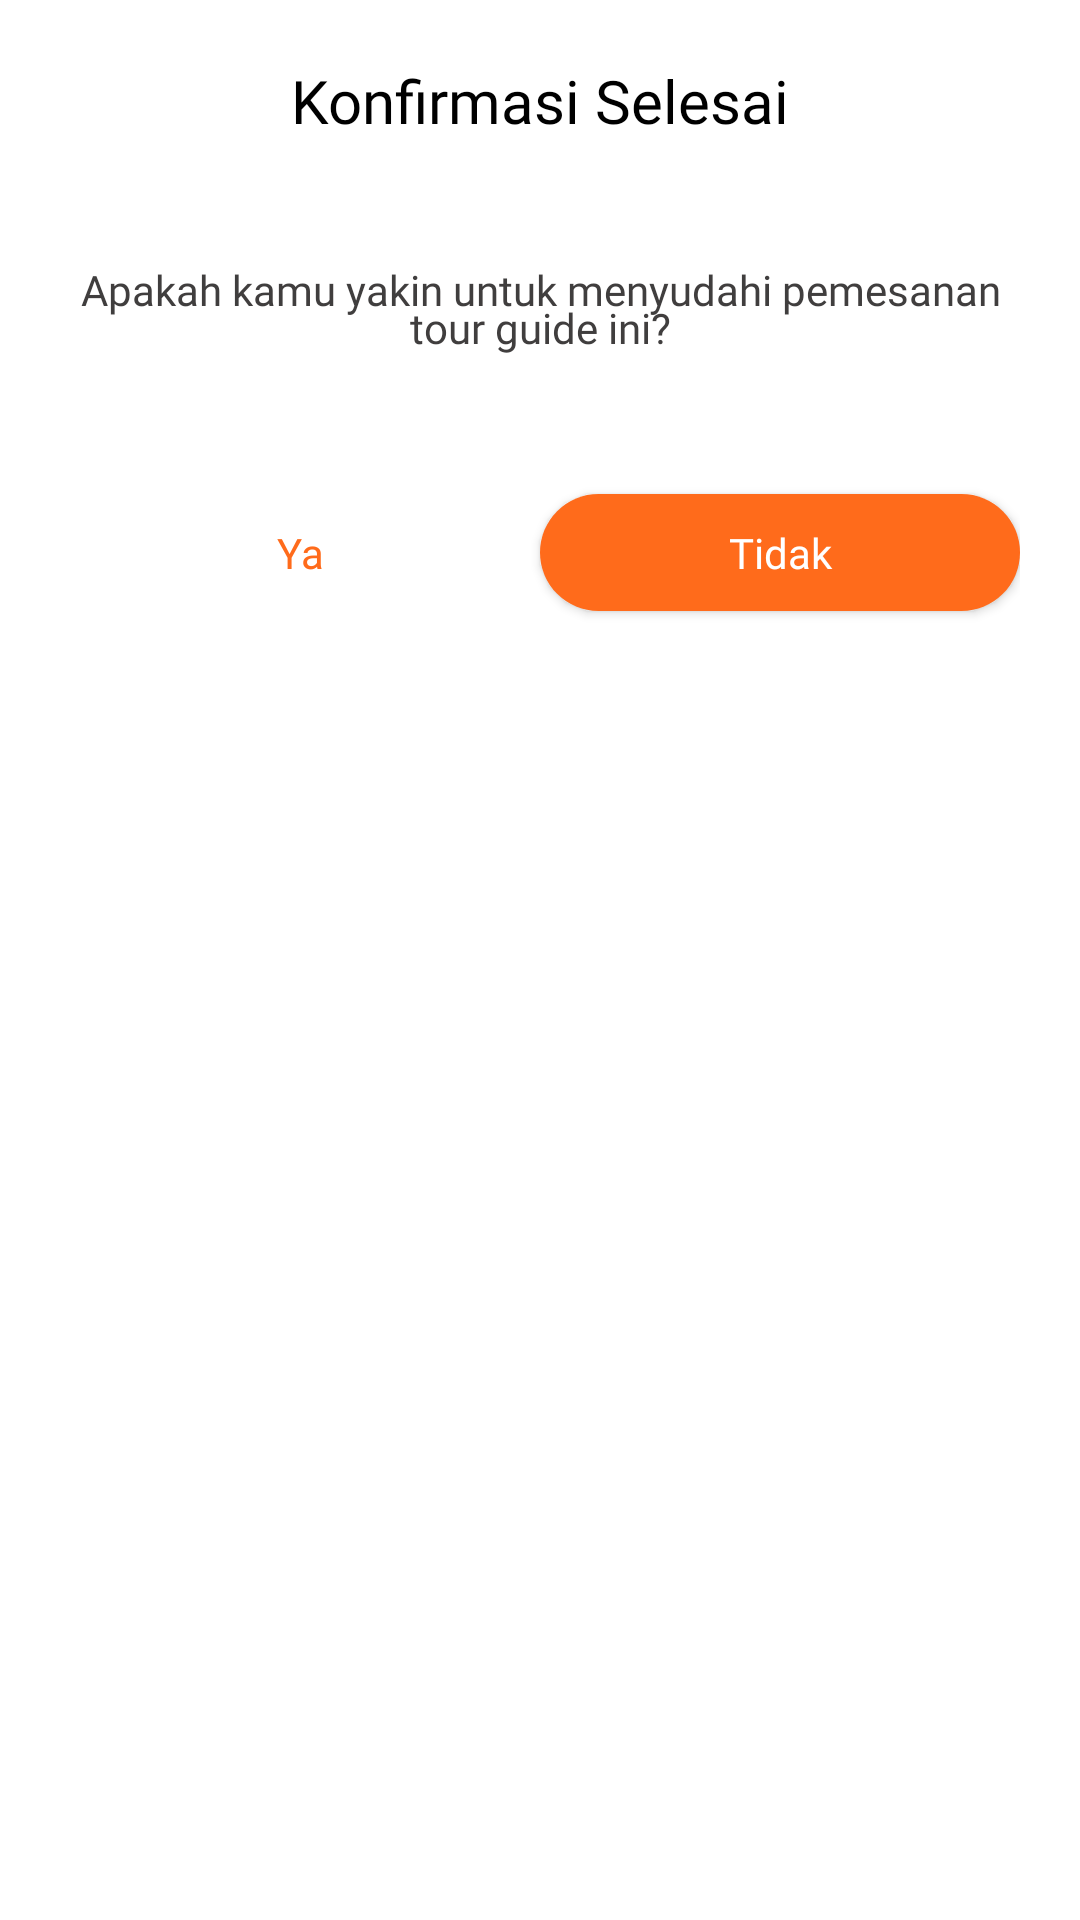

The Android layout XML behind this screen, and the referenced resources:
<!-- AndroidManifest.xml: application theme Theme.TemanTravelling -->
<!-- res/layout/fragment_dialog_confirm_done.xml -->
<?xml version="1.0" encoding="utf-8"?>
<LinearLayout xmlns:android="http://schemas.android.com/apk/res/android"
    xmlns:app="http://schemas.android.com/apk/res-auto"
    android:layout_width="wrap_content"
    android:layout_height="wrap_content"
    android:layout_gravity="center"
    android:padding="20dp"
    android:layout_margin="20dp"
    android:orientation="vertical"
    android:minWidth="350dp"
    android:background="@drawable/dialog_background">

    <TextView
        style="@style/TextTitleStyle"
        android:layout_width="match_parent"
        android:layout_height="wrap_content"
        android:text="Konfirmasi Selesai"
        android:textAlignment="center"
        android:textSize="20sp" />

    <Space
        android:layout_width="match_parent"
        android:layout_height="40dp"/>

    <TextView
        android:text="Apakah kamu yakin untuk menyudahi pemesanan tour guide ini?"
        android:layout_width="match_parent"
        android:layout_height="wrap_content"
        android:textAlignment="center"
        style="@style/TextDescriptionStyle"/>

    <Space
        android:layout_width="match_parent"
        android:layout_height="40dp"/>

    <LinearLayout
        android:layout_width="match_parent"
        android:layout_height="wrap_content">

        <TextView
            android:id="@+id/tv_ya"
            android:layout_width="0dp"
            android:layout_height="match_parent"
            android:layout_weight="1"
            android:text="Ya"
            android:gravity="center"
            android:fontFamily="@font/poppins_bold"
            android:textColor="@color/color_primary"
            style="@style/TextDescriptionStyle"/>

        <com.google.android.material.button.MaterialButton
            android:id="@+id/btn_tidak"
            style="@style/ButtonPrimaryStyle"
            android:layout_width="0dp"
            android:layout_height="wrap_content"
            android:layout_weight="1"
            android:text="Tidak"
            android:textAllCaps="false"
            android:textSize="14sp"
            app:cornerRadius="20dp" />

    </LinearLayout>


</LinearLayout>
<!-- resources referenced by this layout -->
<resources>
  <color name="color_primary">#FF6B1B</color>
  <style name="ButtonPrimaryStyle">
          <item name="android:textColor">@color/white</item>
          <item name="android:textSize">16sp</item>
          <item name="android:fontFamily">@font/poppins_bold</item>
          <item name="android:padding">10dp</item>
          <item name="android:letterSpacing">0</item>
          <item name="android:lineSpacingMultiplier">0.8</item>
      </style>
  <style name="TextDescriptionStyle">
          <item name="android:fontFamily">@font/poppins_light</item>
          <item name="android:lineSpacingMultiplier">0.8</item>
          <item name="android:textColor">@color/light_black</item>
          <item name="android:textSize">14sp</item>
      </style>
  <style name="TextTitleStyle">
          <item name="android:fontFamily">@font/poppins_bold</item>
          <item name="android:textSize">24sp</item>
          <item name="android:lineSpacingMultiplier">0.8</item>
          <item name="android:textColor">@color/black</item>
      </style>
  <style name="Theme.TemanTravelling" parent="Theme.MaterialComponents.DayNight.NoActionBar">
              
              <item name="colorPrimary">@color/color_primary</item>
              <item name="colorPrimaryVariant">@color/purple_700</item>
              <item name="colorOnPrimary">@color/white</item>
              
              <item name="colorSecondary">@color/color_secondary</item>
              <item name="colorSecondaryVariant">@color/teal_700</item>
              <item name="colorOnSecondary">@color/black</item>
              
              <item name="android:statusBarColor" tools:targetApi="l">@android:color/white</item>
              <item name="android:windowLightStatusBar">true</item>
              
          </style>
  <color name="white">#FFFFFFFF</color>
  <color name="light_black">#403E3E</color>
  <color name="black">#FF000000</color>
  <color name="purple_700">#FF3700B3</color>
  <color name="color_secondary">#FFA40E</color>
  <color name="teal_700">#FF018786</color>
</resources>
